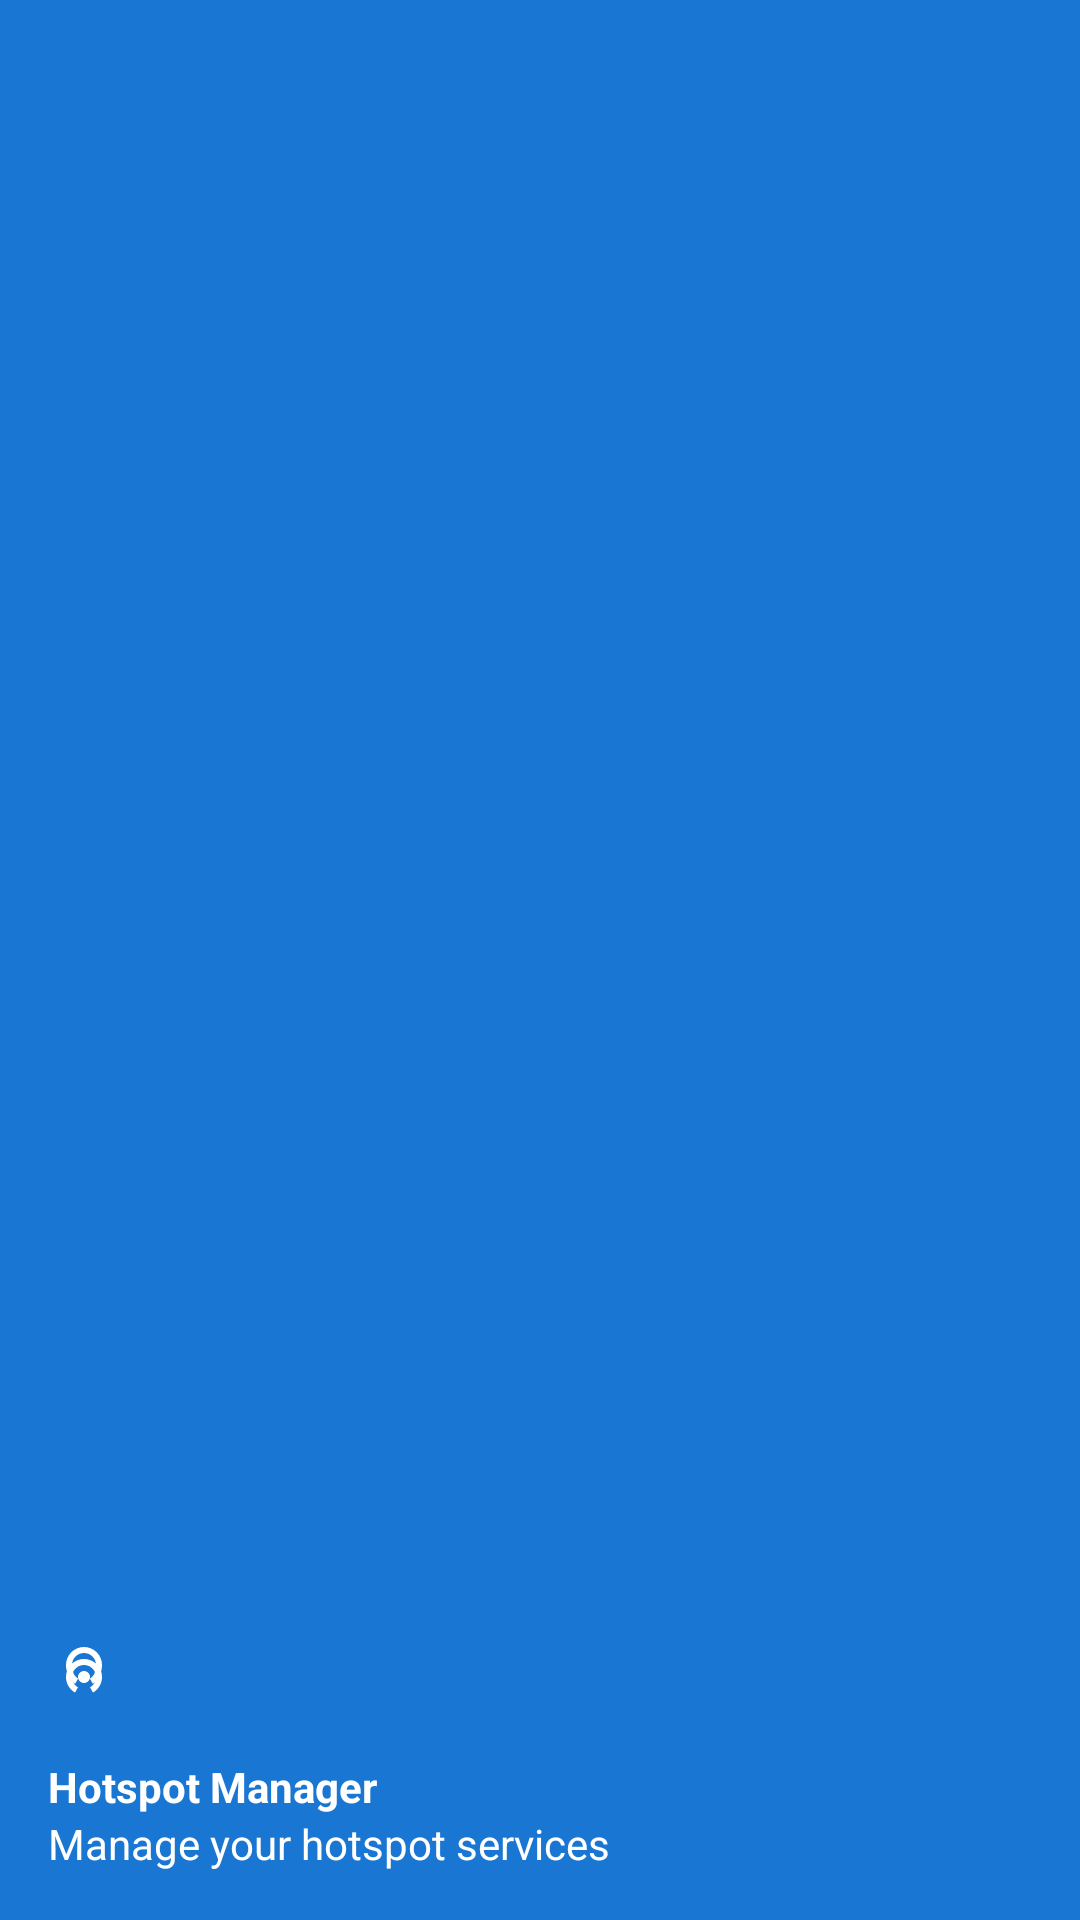

The Android layout XML behind this screen, and the referenced resources:
<!-- AndroidManifest.xml: application theme Theme.HotspotManager -->
<!-- res/layout/nav_header_main.xml -->
<?xml version="1.0" encoding="utf-8"?>
<LinearLayout xmlns:android="http://schemas.android.com/apk/res/android"
    xmlns:app="http://schemas.android.com/apk/res-auto"
    android:layout_width="match_parent"
    android:layout_height="176dp"
    android:background="@color/colorPrimary"
    android:gravity="bottom"
    android:orientation="vertical"
    android:paddingLeft="16dp"
    android:paddingTop="16dp"
    android:paddingRight="16dp"
    android:paddingBottom="16dp"
    android:theme="@style/ThemeOverlay.AppCompat.Dark">

    <ImageView
        android:id="@+id/imageView"
        android:layout_width="wrap_content"
        android:layout_height="wrap_content"
        android:contentDescription="@string/nav_header_desc"
        android:paddingTop="8dp"
        app:srcCompat="@drawable/ic_wifi_hotspot"
        app:tint="@android:color/white" />

    <TextView
        android:id="@+id/textView"
        android:layout_width="match_parent"
        android:layout_height="wrap_content"
        android:paddingTop="16dp"
        android:text="@string/nav_header_title"
        android:textAppearance="@style/TextAppearance.AppCompat.Body1"
        android:textColor="@android:color/white"
        android:textStyle="bold" />

    <TextView
        android:id="@+id/textView2"
        android:layout_width="wrap_content"
        android:layout_height="wrap_content"
        android:text="@string/nav_header_subtitle"
        android:textColor="@android:color/white" />

</LinearLayout>
<!-- resources referenced by this layout -->
<resources>
  <color name="colorPrimary">#1976D2</color>
  <!-- drawable ic_wifi_hotspot (drawable) -->
  <vector xmlns:android="http://schemas.android.com/apk/res/android"
      android:width="24dp"
      android:height="24dp"
      android:viewportWidth="24"
      android:viewportHeight="24"
      android:tint="?attr/colorOnSurface">
    <path
        android:fillColor="@android:color/white"
        android:pathData="M12,11c-1.1,0 -2,0.9 -2,2s0.9,2 2,2 2,-0.9 2,-2 -0.9,-2 -2,-2zM18,13c0,-3.31 -2.69,-6 -6,-6s-6,2.69 -6,6c0,2.22 1.21,4.15 3,5.19l1,-1.74c-1.19,-0.7 -2,-1.97 -2,-3.45 0,-2.21 1.79,-4 4,-4s4,1.79 4,4c0,1.48 -0.81,2.75 -2,3.45l1,1.74c1.79,-1.04 3,-2.97 3,-5.19zM12,3C8.69,3 6,5.69 6,9c0,2.54 1.19,4.81 3.04,6.27l1,-1.74C8.68,12.83 8,10.99 8,9c0,-2.21 1.79,-4 4,-4s4,1.79 4,4c0,1.99 -0.68,3.83 -2.04,4.53l1,1.74C16.81,13.81 18,11.54 18,9c0,-3.31 -2.69,-6 -6,-6z"/>
  </vector>
  <string name="nav_header_desc">Navigation header</string>
  <string name="nav_header_subtitle">Manage your hotspot services</string>
  <string name="nav_header_title">Hotspot Manager</string>
  <style name="Theme.HotspotManager" parent="Theme.MaterialComponents.DayNight.DarkActionBar">
          
          <item name="colorPrimary">@color/colorPrimary</item>
          <item name="colorPrimaryVariant">@color/colorPrimaryDark</item>
          <item name="colorOnPrimary">@android:color/white</item>
          
          <item name="colorSecondary">@color/colorAccent</item>
          <item name="colorSecondaryVariant">@color/colorAccent</item>
          <item name="colorOnSecondary">@android:color/black</item>
          
          <item name="android:statusBarColor">@color/colorPrimaryDark</item>
          
          <item name="android:windowBackground">@color/colorBackground</item>
      </style>
  <color name="colorPrimaryDark">#1565C0</color>
  <color name="colorAccent">#FF4081</color>
  <color name="colorBackground">#F5F5F5</color>
</resources>
